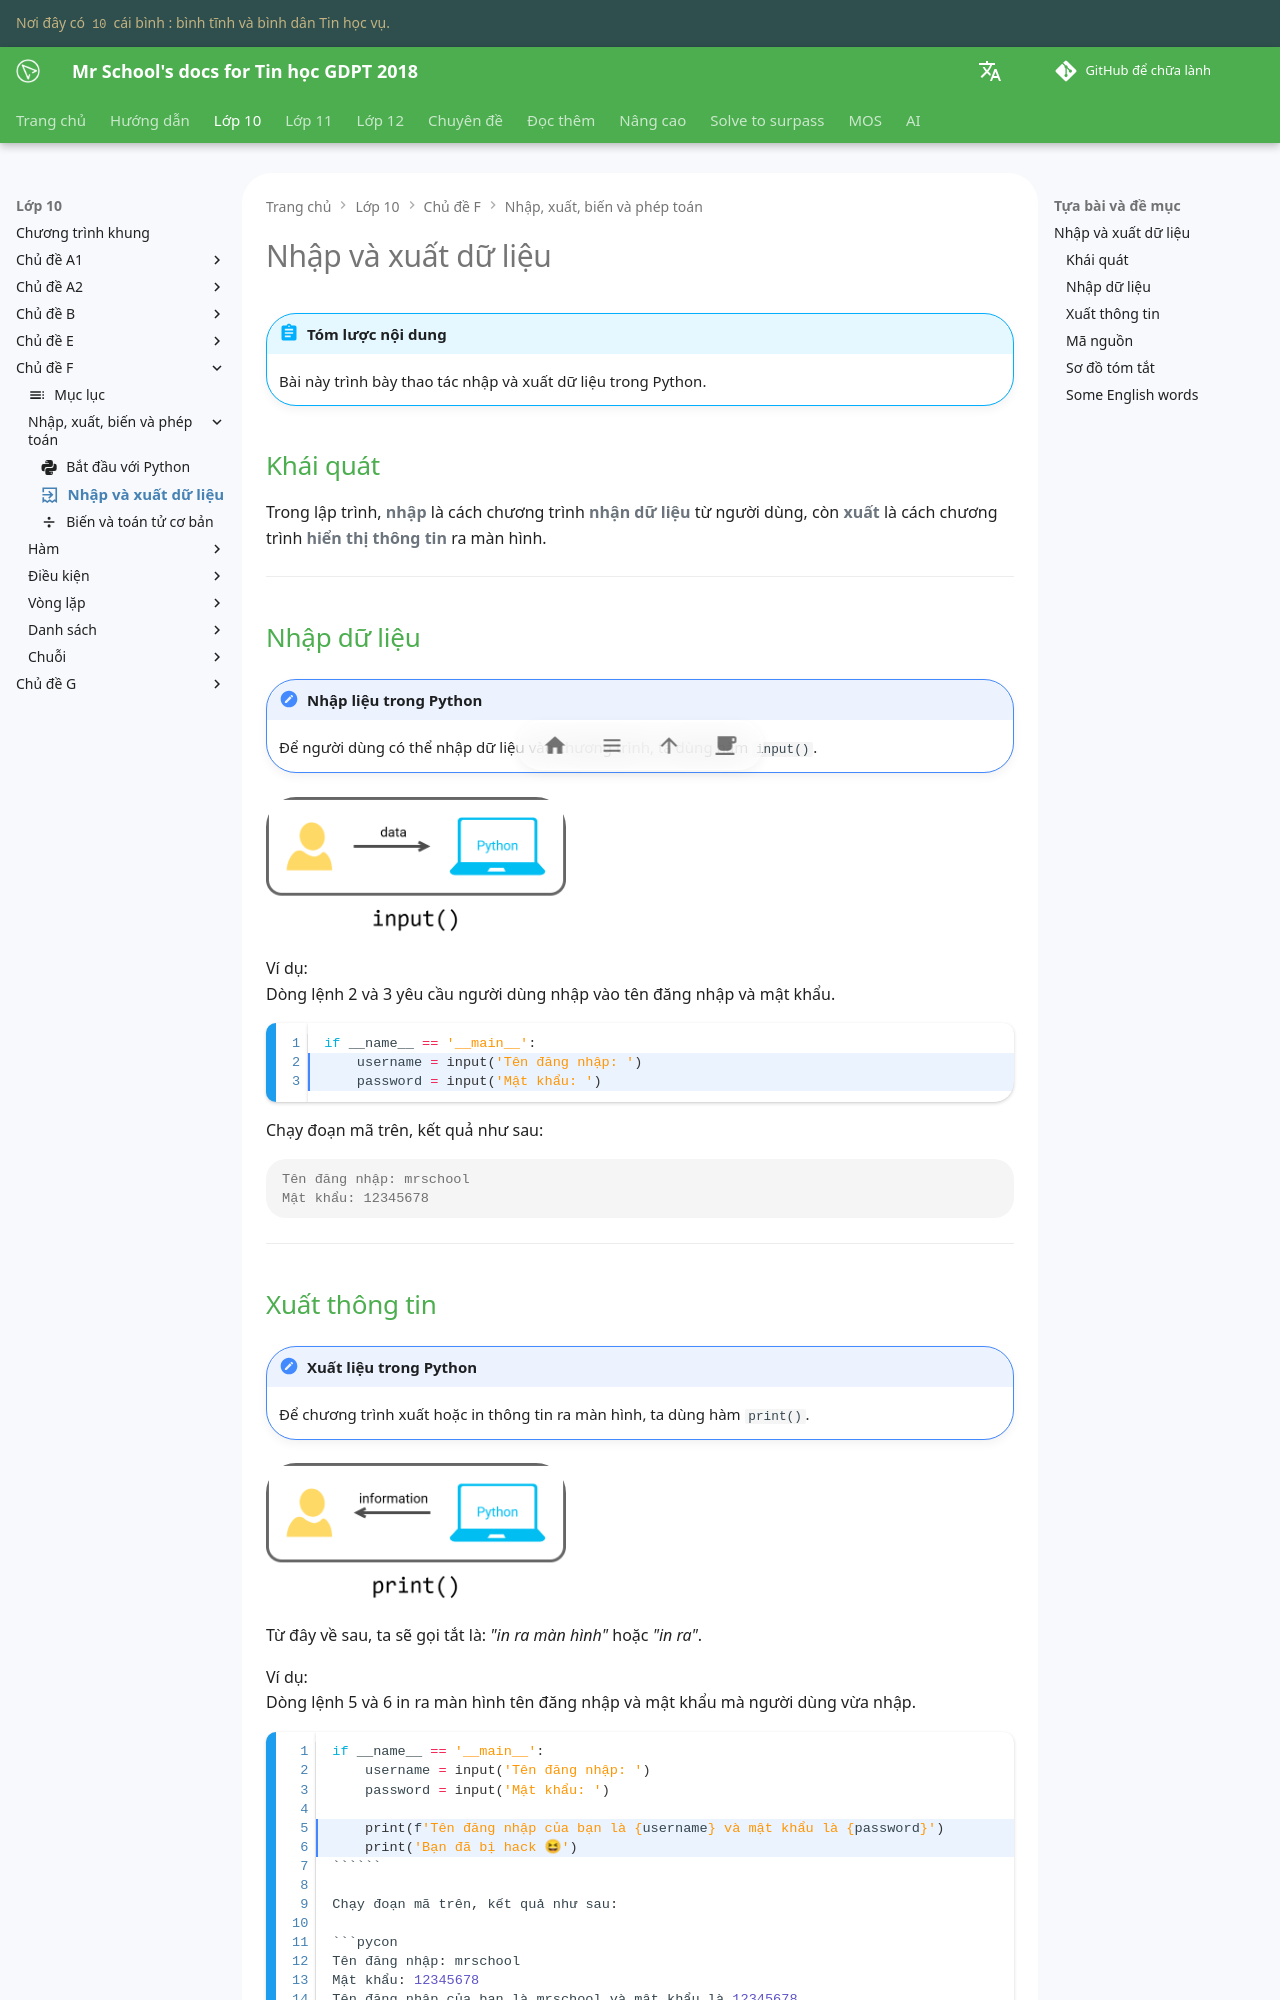

repository: vtchitruong/vtchitruong.github.io · page: grade-10/topic-F/input-and-output/index.html · generator: mkdocs

---
icon: material/invoice-import-outline
---

# Nhập và xuất dữ liệu

!!! abstract "Tóm lược nội dung"

    Bài này trình bày thao tác nhập và xuất dữ liệu trong Python.

## Khái quát

Trong lập trình, **nhập** là cách chương trình **nhận dữ liệu** từ người dùng, còn **xuất** là cách chương trình **hiển thị thông tin** ra màn hình.

---

## Nhập dữ liệu

!!! note "Nhập liệu trong Python"

    Để người dùng có thể nhập dữ liệu vào chương trình, ta dùng hàm `input()`.

![Minh hoạ hàm input()](./input-and-output/input.png){loading=lazy width=300}

Ví dụ:  
Dòng lệnh 2 và 3 yêu cầu người dùng nhập vào tên đăng nhập và mật khẩu.

```py linenums="1"  hl_lines="2 3"
if __name__ == '__main__':
    username = input('Tên đăng nhập: ')
    password = input('Mật khẩu: ')
```

Chạy đoạn mã trên, kết quả như sau:

```pycon
Tên đăng nhập: mrschool
Mật khẩu: 12345678
```

---
